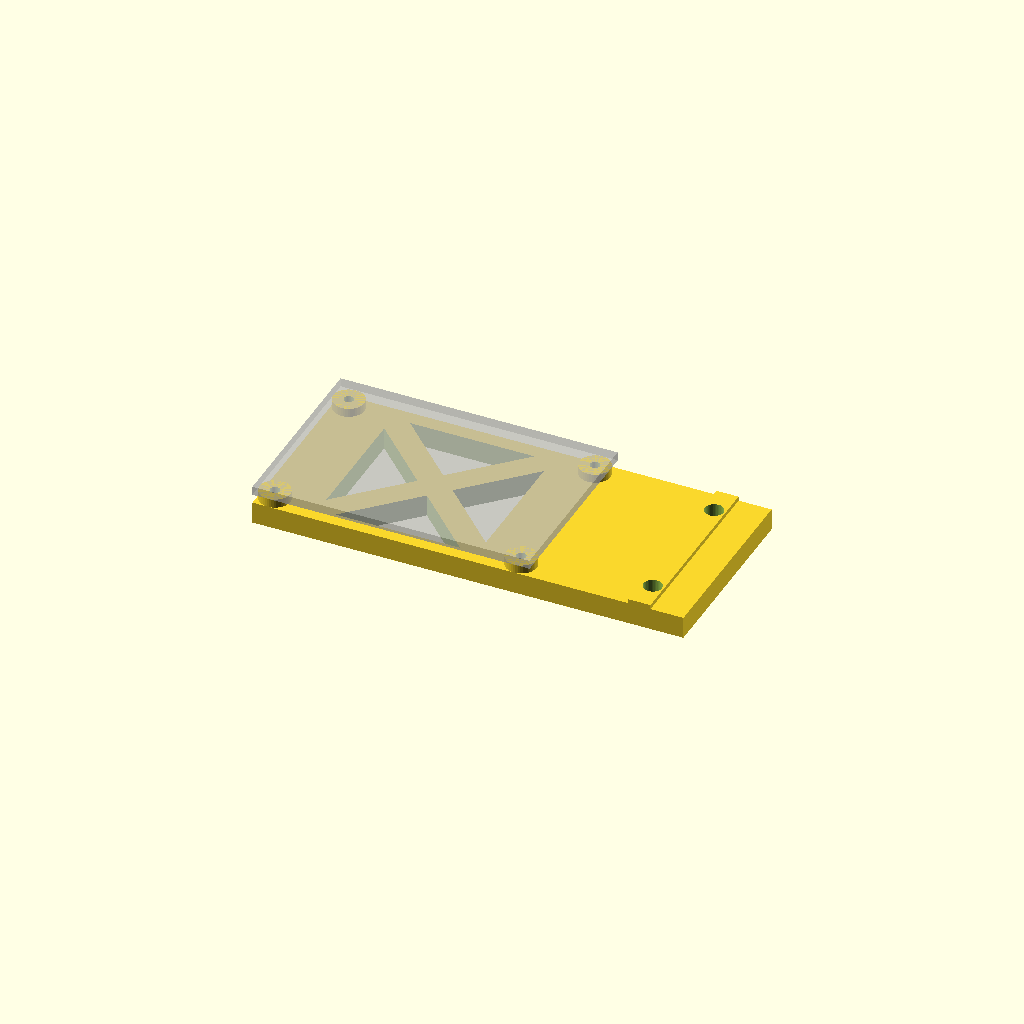
Cell 1: rendered with the file's own defaults.
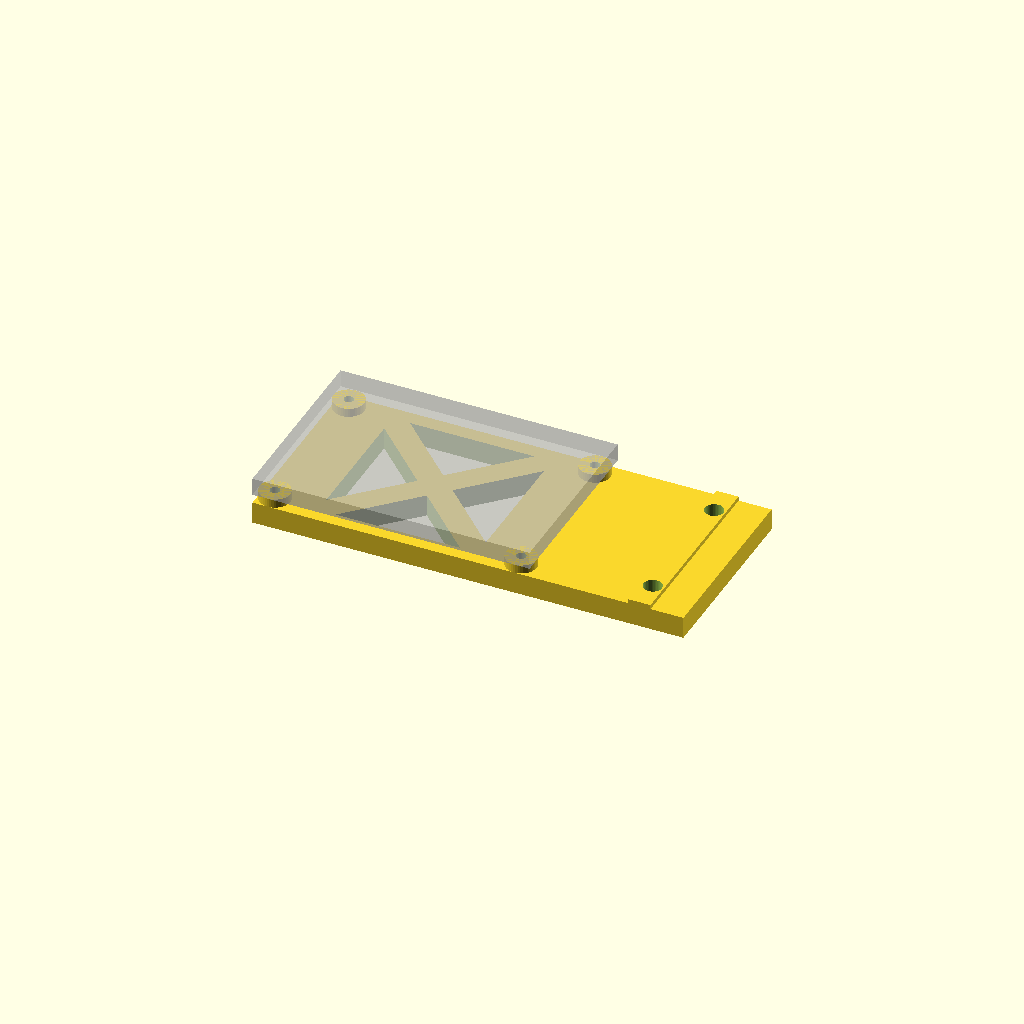
Cell 2: mosfet_depth = 4 (everything else at default).
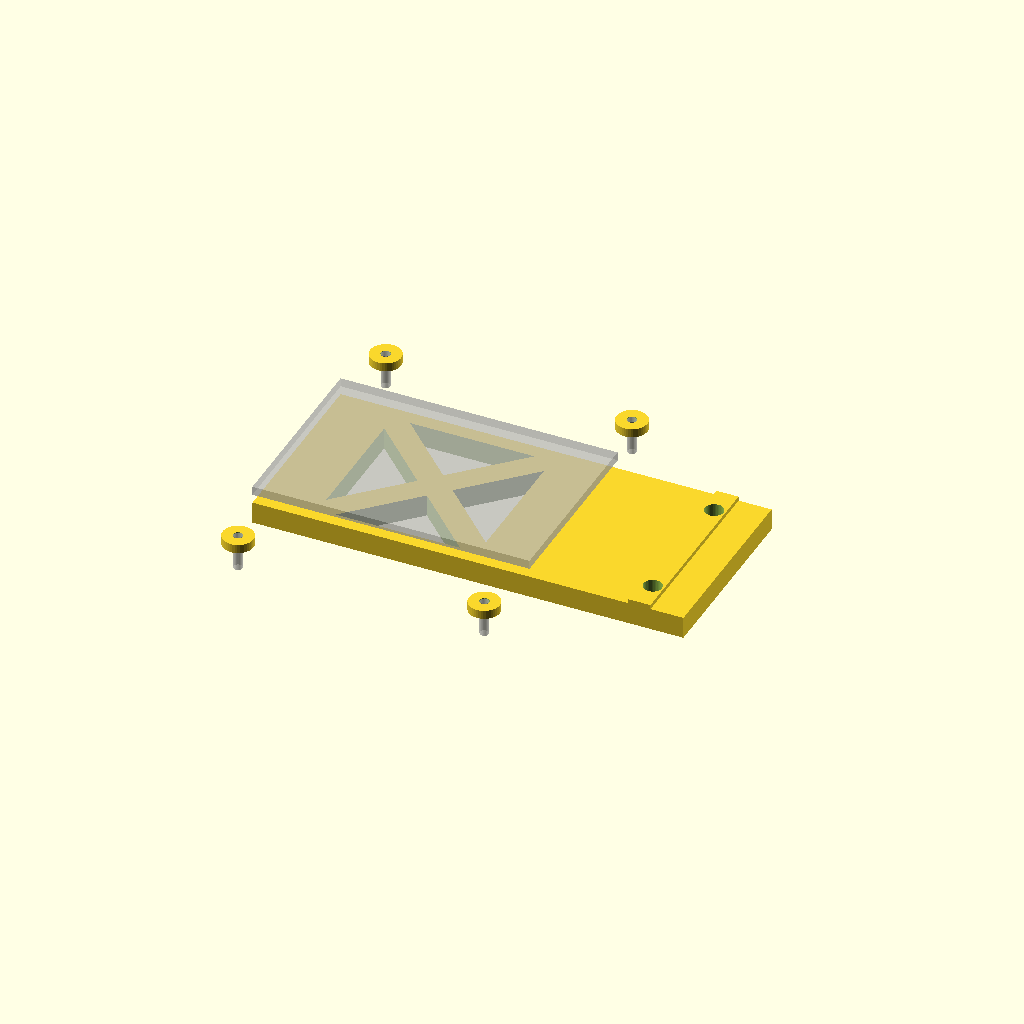
Cell 3: the same model with mosfet_holes_y = 72.
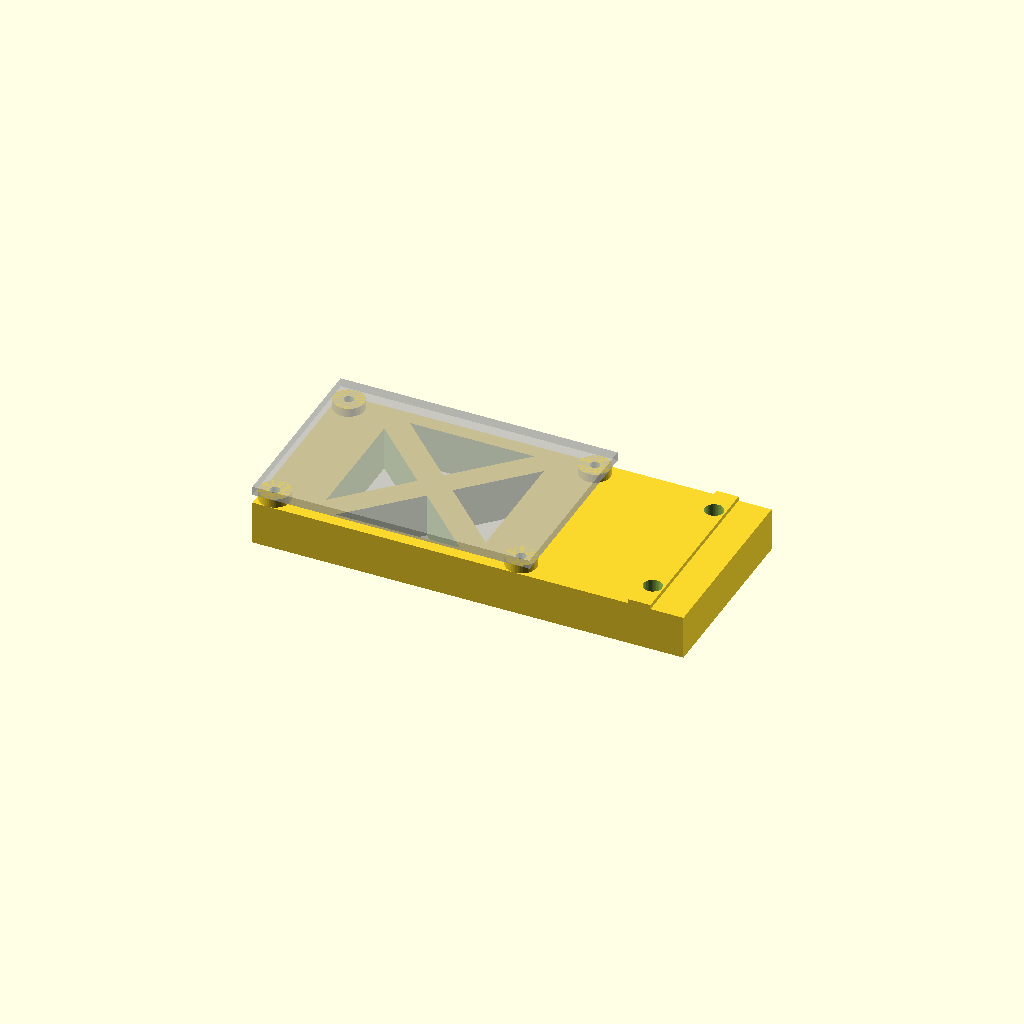
Cell 4: the same model with wall = 10.
All cells are drawn from one camera (rotation 55°, 0°, 25°, orthographic, colour scheme Cornfield), so only the parameter changes between them.
OpenSCAD source file am8/switching_supply_mount.scad:
mosfet_width = 60 + 3;
mosfet_height = 40 + 3;
mosfet_depth = 2;

mosfet_holes_x = 56;
mosfet_holes_y = 36;
mosfet_dia = 2.2;

wall = 5.0;
mosfet_wall_dist = 15.0;
mosfet_mount_dist = 2.0;
mount_dia = 4.2;

cutout_len = 20;
cutout_dist = 4;

$fn = 42;

module prism(l, w, h) {
    polyhedron(
        points = [[0,0,0], [l,0,0], [l,w,0], [0,w,0], [0,w,h], [l,w,h]],
        faces = [[0,1,2,3],[5,4,3,2],[0,4,5,1],[0,3,4],[5,2,1]]
    );
}

module mosfet() {
    cube([mosfet_width, mosfet_height, mosfet_depth]);
    
    for (x = [-1, 1])
    for (y = [-1, 1])
    translate([mosfet_width / 2 + x * mosfet_holes_x / 2, mosfet_height / 2 + y * mosfet_holes_y / 2, -mosfet_mount_dist - wall - 1])
    cylinder(d = mosfet_dia - 0.2, h = mosfet_mount_dist + wall + 1);
}

module mount() {
    translate([0, -wall, 0])
    difference() {
        union() {
            cube([mosfet_width + mosfet_wall_dist + 20, wall, mosfet_height]);
            
            translate([mosfet_width + mosfet_wall_dist + 7.5, wall, 0])
            cube([5, 1, mosfet_height]);
            
            for (x = [-1, 1])
            for (y = [-1, 1])
            translate([mosfet_width / 2 + x * mosfet_holes_x / 2, wall, mosfet_height / 2 + y * mosfet_holes_y / 2])
            rotate([-90, 0, 0])
            cylinder(d = 7, h = mosfet_mount_dist);
        }
        
        for (i = [-15, 15])
        translate([mosfet_width + mosfet_wall_dist + 10, -1, mosfet_height / 2 + i])
        rotate([-90, 0, 0])
        cylinder(d = mount_dia, h = wall + 3);
        
        for (x = [-1, 1])
        for (y = [-1, 1])
        translate([mosfet_width / 2 + x * mosfet_holes_x / 2, -1, mosfet_height / 2 + y * mosfet_holes_y / 2])
        rotate([-90, 0, 0])
        cylinder(d = mosfet_dia, h = wall + mosfet_mount_dist + 2);
        
        for (i = [0, 1, 2, 3])
        translate([mosfet_width / 2, 0, mosfet_height / 2])
        rotate([0, 90 * i, 0])
        translate([cutout_len * sqrt(2) / 2 + cutout_dist, -1, -cutout_len * sqrt(2) / 2])
        rotate([45, 0, 90])
        prism(wall + 2, cutout_len, cutout_len);
    }
}

module assembly() {
    %translate([0, mosfet_mount_dist, mosfet_height])
    rotate([-90, 0, 0])
    mosfet();
    
    mount();
}

rotate([90, 0, 0])
assembly();
Customizer parameters (derived from the source; name, type, default, range or options):
mosfet_depth: number, default 2
mosfet_holes_x: number, default 56
mosfet_holes_y: number, default 36
mosfet_dia: number, default 2.2
wall: number, default 5
mosfet_wall_dist: number, default 15
mosfet_mount_dist: number, default 2
mount_dia: number, default 4.2
cutout_len: number, default 20
cutout_dist: number, default 4
